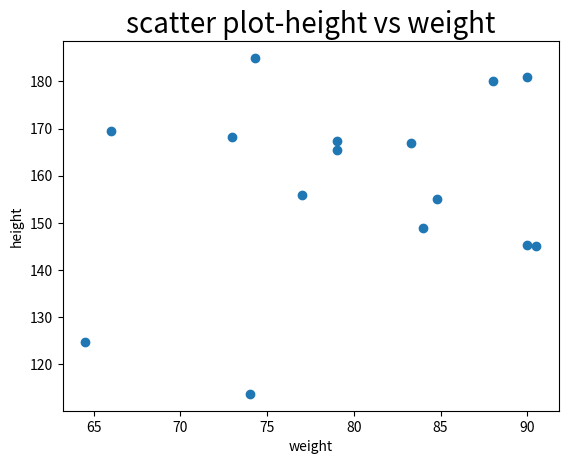

The matplotlib source for this figure: (Note: this script raises an exception after producing the figure.)
import matplotlib.pyplot as plt
weight = [83.3,74,64.5,79,90,84.8,84,88,66,77,79,90.5,74.3,90,73]
height = [167,113.7,124.8,165.5,145.4,155,149,180,169.5,156,167.3,145,185,181,168.3]
plt.scatter(weight,height)
plt.xlabel('weight')
plt.ylabel('height')
plt.title('scatter plot-height vs weight',fontsize=20)
plt.shoe()